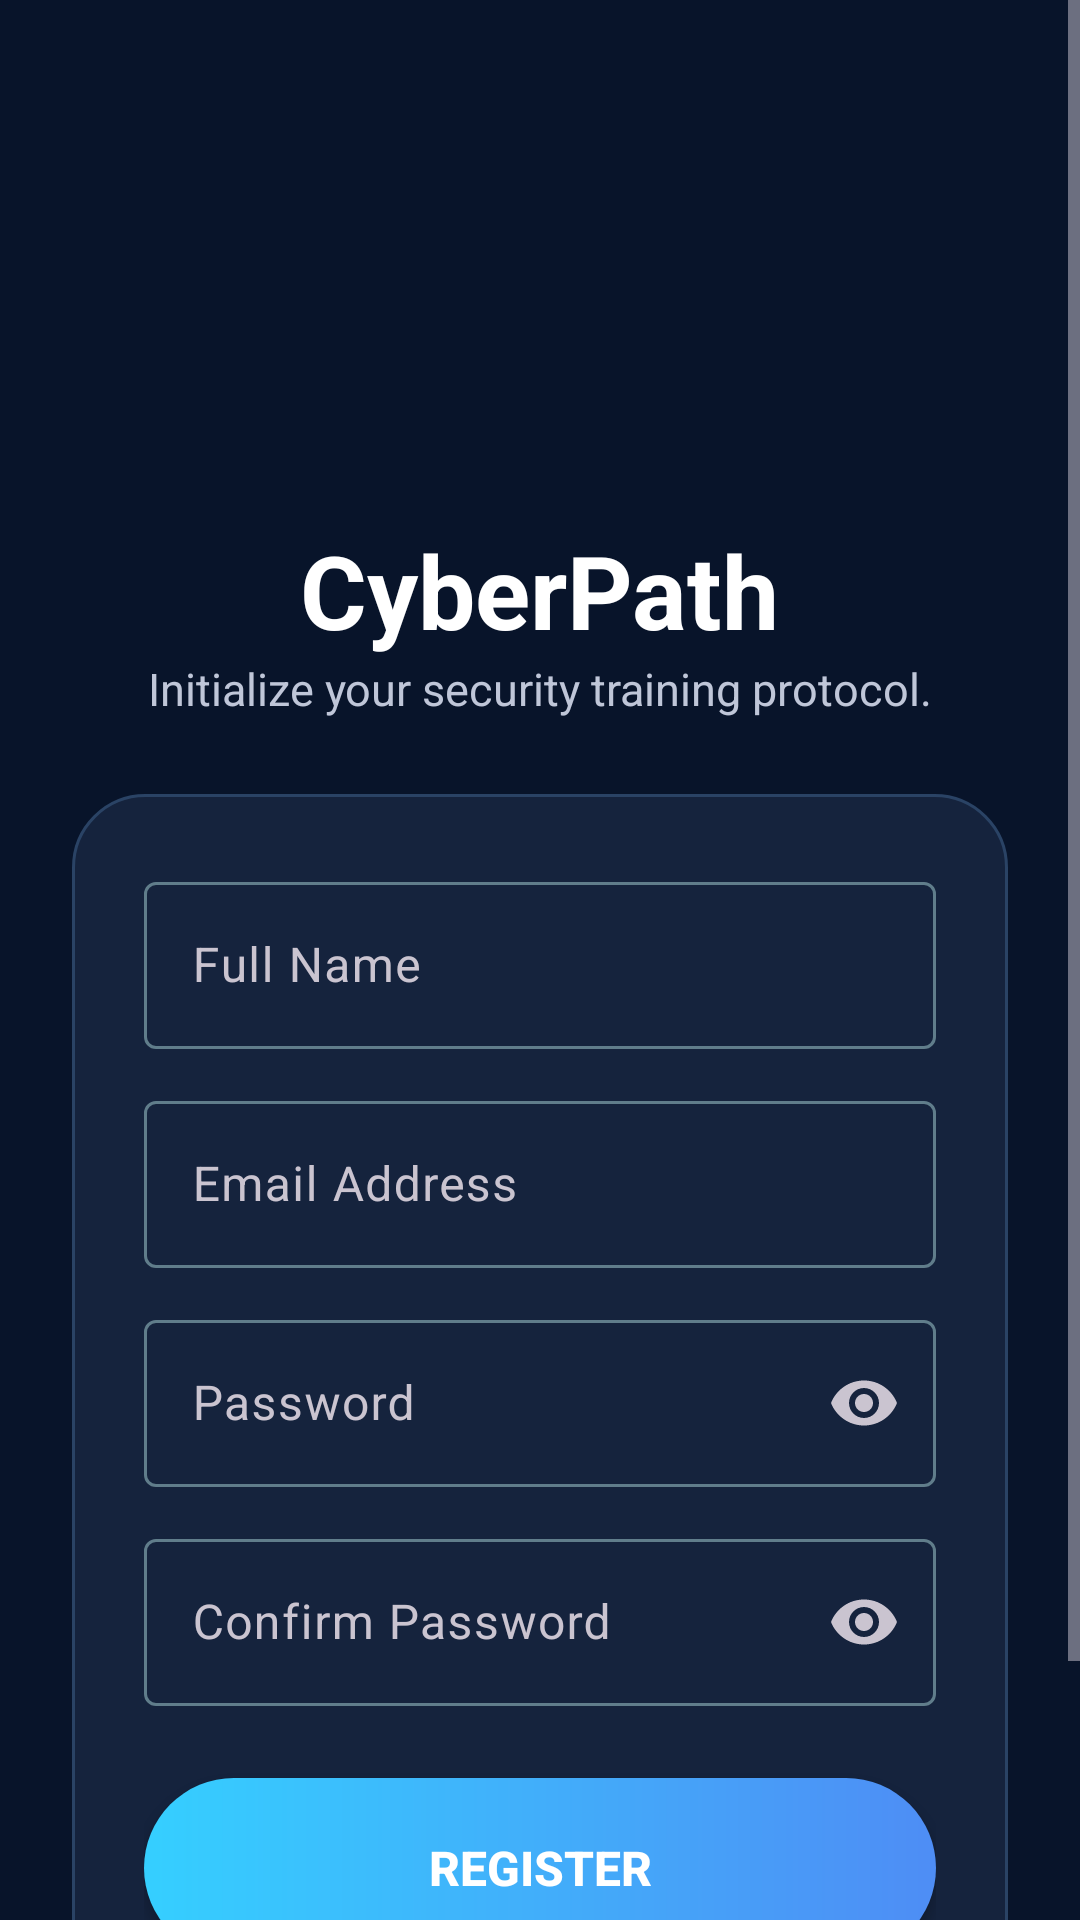

Produce the Android XML layout that renders to this screen, including the resource entries it uses.
<!-- AndroidManifest.xml: application theme Theme.CyberPath -->
<!-- res/layout/activity_register.xml -->
<?xml version="1.0" encoding="utf-8"?>
<ScrollView xmlns:android="http://schemas.android.com/apk/res/android"
    xmlns:app="http://schemas.android.com/apk/res-auto"
    android:layout_width="match_parent"
    android:layout_height="match_parent"
    android:background="#08142A">

    <LinearLayout
        android:layout_width="match_parent"
        android:layout_height="wrap_content"
        android:orientation="vertical"
        android:gravity="center_horizontal"
        android:padding="24dp">

        <ImageView
            android:layout_width="120dp"
            android:layout_height="120dp"
            android:layout_marginTop="30dp"
            android:src="@drawable/logo" />

        <TextView
            android:layout_width="wrap_content"
            android:layout_height="wrap_content"
            android:text="CyberPath"
            android:textColor="#FFFFFF"
            android:textSize="34sp"
            android:textStyle="bold" />

        <TextView
            android:layout_width="wrap_content"
            android:layout_height="wrap_content"
            android:text="Initialize your security training protocol."
            android:textColor="#BFC6D8"
            android:textSize="15sp"
            android:layout_marginBottom="25dp" />

        

        <LinearLayout
            android:layout_width="match_parent"
            android:layout_height="wrap_content"
            android:background="@drawable/login_card_bg"
            android:orientation="vertical"
            android:padding="24dp">

            

            <com.google.android.material.textfield.TextInputLayout
                android:layout_width="match_parent"
                android:layout_height="wrap_content"
                app:boxBackgroundMode="outline"
                app:boxStrokeColor="@color/text_input_stroke"
                app:hintTextColor="@color/text_input_stroke">

                <com.google.android.material.textfield.TextInputEditText
                    android:id="@+id/etName"
                    android:layout_width="match_parent"
                    android:layout_height="wrap_content"
                    android:hint="Full Name"
                    android:textColor="#FFFFFF"
                    android:textColorHint="#BFC6D8"
                    android:textSize="16sp" />

            </com.google.android.material.textfield.TextInputLayout>

            

            <com.google.android.material.textfield.TextInputLayout
                android:layout_width="match_parent"
                android:layout_height="wrap_content"
                android:layout_marginTop="12dp"
                app:boxBackgroundMode="outline"
                app:boxStrokeColor="@color/text_input_stroke"
                app:hintTextColor="@color/text_input_stroke">

                <com.google.android.material.textfield.TextInputEditText
                    android:id="@+id/etEmail"
                    android:layout_width="match_parent"
                    android:layout_height="wrap_content"
                    android:hint="Email Address"
                    android:inputType="textEmailAddress"
                    android:textColor="#FFFFFF"
                    android:textColorHint="#BFC6D8"
                    android:textSize="16sp" />

            </com.google.android.material.textfield.TextInputLayout>

            

            <com.google.android.material.textfield.TextInputLayout
                android:layout_width="match_parent"
                android:layout_height="wrap_content"
                android:layout_marginTop="12dp"
                app:endIconMode="password_toggle"
                app:boxBackgroundMode="outline"
                app:boxStrokeColor="@color/text_input_stroke"
                app:hintTextColor="@color/text_input_stroke">

                <com.google.android.material.textfield.TextInputEditText
                    android:id="@+id/etPassword"
                    android:layout_width="match_parent"
                    android:layout_height="wrap_content"
                    android:hint="Password"
                    android:inputType="textPassword"
                    android:textColor="#FFFFFF"
                    android:textColorHint="#BFC6D8"
                    android:textSize="16sp" />

            </com.google.android.material.textfield.TextInputLayout>

            

            <com.google.android.material.textfield.TextInputLayout
                android:layout_width="match_parent"
                android:layout_height="wrap_content"
                android:layout_marginTop="12dp"
                app:endIconMode="password_toggle"
                app:boxBackgroundMode="outline"
                app:boxStrokeColor="@color/text_input_stroke"
                app:hintTextColor="@color/text_input_stroke">

                <com.google.android.material.textfield.TextInputEditText
                    android:id="@+id/etConfirmPassword"
                    android:layout_width="match_parent"
                    android:layout_height="wrap_content"
                    android:hint="Confirm Password"
                    android:inputType="textPassword"
                    android:textColor="#FFFFFF"
                    android:textColorHint="#BFC6D8"
                    android:textSize="16sp" />

            </com.google.android.material.textfield.TextInputLayout>

            

            <Button
                android:id="@+id/btnRegister"
                android:layout_width="match_parent"
                android:layout_height="60dp"
                android:layout_marginTop="24dp"
                android:background="@drawable/btn_login_bg"
                android:text="Register"
                android:textColor="#FFFFFF"
                android:textSize="16sp"
                android:textStyle="bold" />

            

            <TextView
                android:id="@+id/txtLogin"
                android:layout_width="wrap_content"
                android:layout_height="wrap_content"
                android:layout_gravity="center"
                android:layout_marginTop="20dp"
                android:text="Already have an account? Login"
                android:textColor="#35CFFF"
                android:textStyle="bold" />

        </LinearLayout>

    </LinearLayout>

</ScrollView>
<!-- resources referenced by this layout -->
<resources>
  <!-- drawable btn_login_bg (drawable) -->
  <?xml version="1.0" encoding="utf-8"?>
  <shape xmlns:android="http://schemas.android.com/apk/res/android">
  
      <gradient
          android:startColor="#35CFFF"
          android:endColor="#4E8DF5"
          android:angle="0"/>
  
      <corners android:radius="30dp"/>
  
  </shape>
  <!-- drawable login_card_bg (drawable) -->
  <?xml version="1.0" encoding="utf-8"?>
  <shape xmlns:android="http://schemas.android.com/apk/res/android">
  
      <solid android:color="#15233D"/>
  
      <corners android:radius="24dp"/>
  
      <stroke
          android:width="1dp"
          android:color="#2A4365"/>
  
  </shape>
  <style name="Theme.CyberPath" parent="Theme.Material3.Dark.NoActionBar">
  
          <item name="colorPrimary">#35CFFF</item>
          <item name="android:statusBarColor">#08142A</item>
  
      </style>
</resources>
